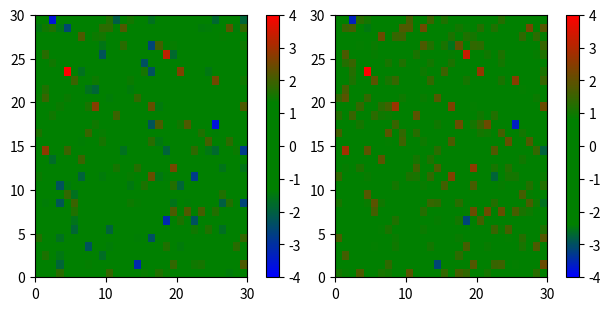

Source code (Python):
import matplotlib.pyplot as plt
import matplotlib as mlp
import numpy as np


class Colorizer:
    def __init__(self):
        self.min_temperature = 0.5
        self.max_temperature = 0.5
        self.colors = ["blue", "green", "green", "red"]
        self.default_nodes = [0.0, 0.5, 0.5, 1.0]
        self.nodes = [0.0, self.min_temperature, self.max_temperature, 1.0]
        self.default_colormap = mlp.colors.LinearSegmentedColormap.from_list("default_colormap",
                                                                             list(zip(self.default_nodes,
                                                                                      self.colors)))  # 'inferno'
        self.current_colormap = None

    def color_img_to_the_colormap(self, img):
        if self.current_colormap is None:
            rgb_img = (self.default_colormap(img) * 2 ** 8).astype(np.uint8)[:, :, :3]
        else:
            rgb_img = (self.current_colormap(img) * 2 ** 8).astype(np.uint8)[:, :, :3]
        return rgb_img


    def create_colormap(self):
        if self.max_temperature >= self.min_temperature:
            self.nodes = [0.0, self.min_temperature, self.max_temperature, 1.0]
            self.current_colormap = mlp.colors.LinearSegmentedColormap.from_list("default_colormap",
                                                                                 list(zip(self.nodes,
                                                                                          self.colors)))

def plot_examples(colormaps):
    """
    Helper function to plot data with associated colormap.
    """
    np.random.seed(19680801)
    data = np.random.randn(30, 30)
    n = len(colormaps)
    fig, axs = plt.subplots(1, n, figsize=(n * 2 + 2, 3),
                            constrained_layout=True, squeeze=False)
    for [ax, cmap] in zip(axs.flat, colormaps):
        psm = ax.pcolormesh(data, cmap=cmap, rasterized=True, vmin=-4, vmax=4)
        fig.colorbar(psm, ax=ax)
    plt.show()


def test_colormap():
    colors = ["blue", "green", "green", "red"]
    cmap1 = mlp.colors.LinearSegmentedColormap.from_list("mycmap", colors)
    nodes = [0.0, 0.2, 0.6, 1.0]
    cmap2 = mlp.colors.LinearSegmentedColormap.from_list("mycmap", list(zip(nodes, colors)))

    print(cmap2)
    plot_examples([cmap1, cmap2])


if __name__ == '__main__':
    test_colormap()
